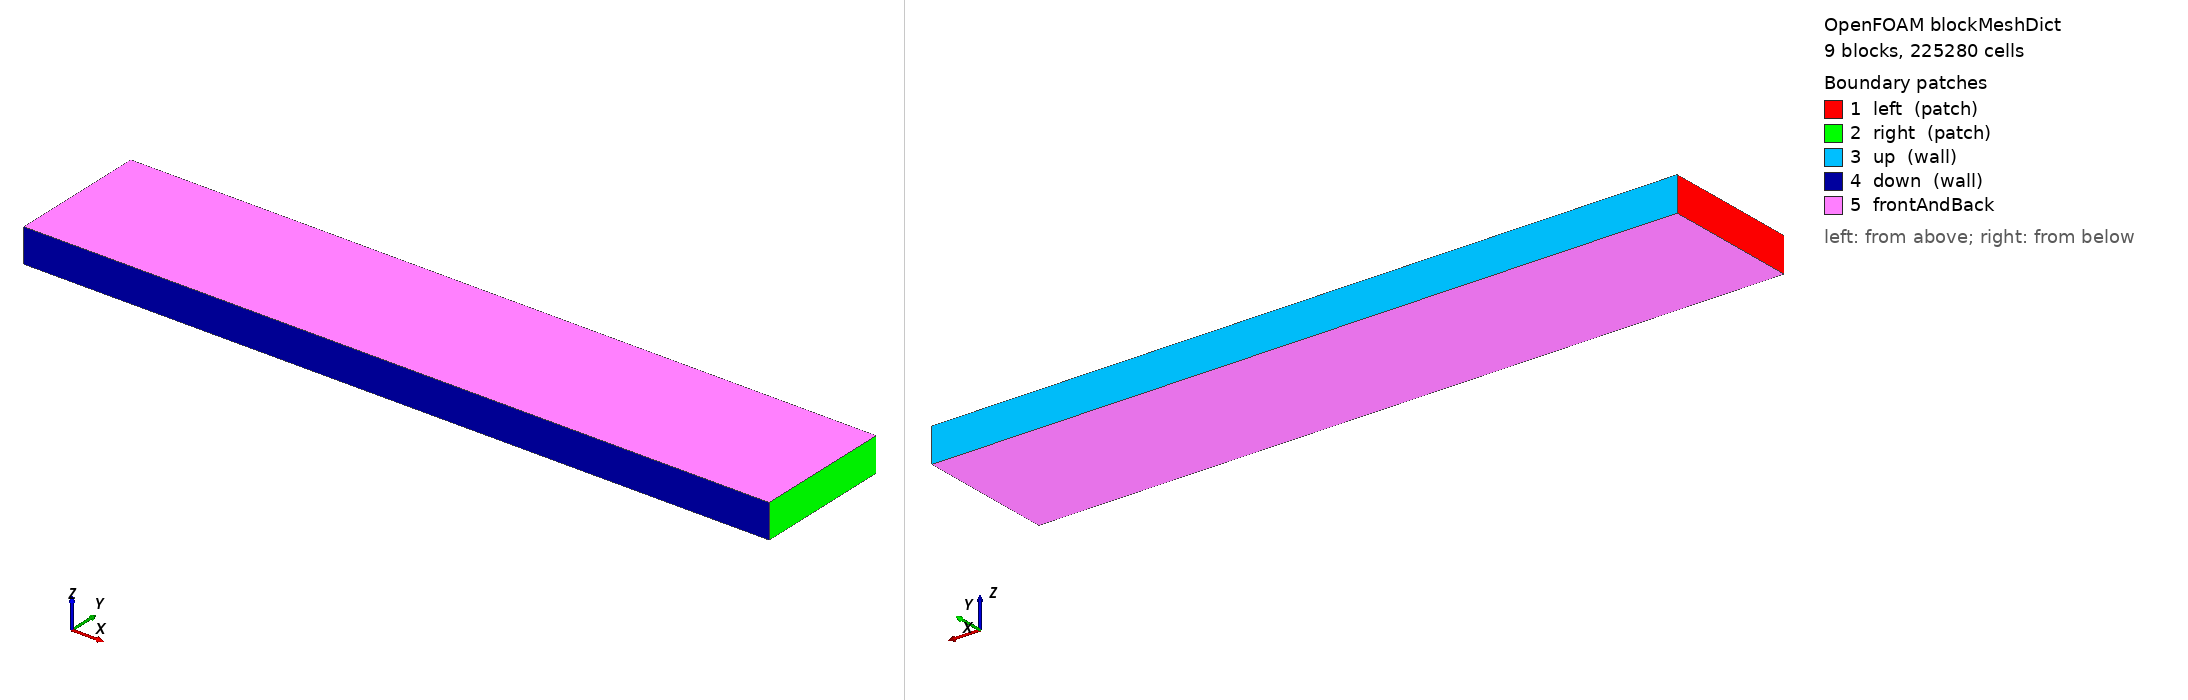

OpenFOAM case: the mesh blockMesh builds from blockMeshDict, 9 block(s), 225280 cells. Boundary patches (legend numbers): 1 left (patch), 2 right (patch), 3 up (wall), 4 down (wall), 5 frontAndBack. Left view from above one corner, right view from below the opposite corner. Boundary conditions: 0 field file(s) under 0/; 0 of 5 drawn patches have an entry in a shipped field file.

=== system/blockMeshDict ===
/*--------------------------------*- C++ -*----------------------------------*\
|  OF2512 blockMeshDict: channel with filled centre (no hole)                 |
|  Graded coarse-to-fine-to-coarse mesh in x                                  |
|  2x finer in nx and 2x finer in ny                                          |
|  Total cells = 225280, nz = 1                                               |
|  Cylinder centre: (1.1 0.2 0.05), radius 0.05, amplitude ~0.25              |
\*---------------------------------------------------------------------------*/
FoamFile
{
    version     2.0;
    format      ascii;
    class       dictionary;
    object      blockMeshDict;
}

scale 1;

vertices
(
    // z = 0 plane
    (0      0        0)   //  0
    (0      0.16464466094067265 0) //  1
    (0      0.23535533905932737 0) //  2
    (0      0.41     0)   //  3

    (0.78   0        0)   //  4
    (0.78   0.16464466094067265 0) //  5
    (0.78   0.23535533905932737 0) //  6
    (0.78   0.41     0)   //  7

    (1.42   0        0)   //  8
    (1.42   0.16464466094067265 0) //  9
    (1.42   0.23535533905932737 0) // 10
    (1.42   0.41     0)   // 11

    (2.2    0        0)   // 12
    (2.2    0.16464466094067265 0) // 13
    (2.2    0.23535533905932737 0) // 14
    (2.2    0.41     0)   // 15

    // z = 0.1 plane
    (0      0        0.1) // 16
    (0      0.16464466094067265 0.1) // 17
    (0      0.23535533905932737 0.1) // 18
    (0      0.41     0.1) // 19

    (0.78   0        0.1) // 20
    (0.78   0.16464466094067265 0.1) // 21
    (0.78   0.23535533905932737 0.1) // 22
    (0.78   0.41     0.1) // 23

    (1.42   0        0.1) // 24
    (1.42   0.16464466094067265 0.1) // 25
    (1.42   0.23535533905932737 0.1) // 26
    (1.42   0.41     0.1) // 27

    (2.2    0        0.1) // 28
    (2.2    0.16464466094067265 0.1) // 29
    (2.2    0.23535533905932737 0.1) // 30
    (2.2    0.41     0.1) // 31
);

blocks
(
    // Left zone: coarse at x=0, finer toward x=0.78
    hex (0 4 5 1 16 20 21 17)    (176 64 1) simpleGrading (0.25 1 1)
    hex (1 5 6 2 17 21 22 18)    (176 32 1) simpleGrading (0.25 1 1)
    hex (2 6 7 3 18 22 23 19)    (176 64 1) simpleGrading (0.25 1 1)

    // Middle zone: uniformly fine
    hex (4 8 9 5 20 24 25 21)    (1056 64 1) simpleGrading (1 1 1)
    hex (5 9 10 6 21 25 26 22)   (1056 32 1) simpleGrading (1 1 1)
    hex (6 10 11 7 22 26 27 23)  (1056 64 1) simpleGrading (1 1 1)

    // Right zone: fine at x=1.42, coarser toward x=2.2
    hex (8 12 13 9 24 28 29 25)    (176 64 1) simpleGrading (4 1 1)
    hex (9 13 14 10 25 29 30 26)   (176 32 1) simpleGrading (4 1 1)
    hex (10 14 15 11 26 30 31 27)  (176 64 1) simpleGrading (4 1 1)
);

edges
(
);

defaultPatch
{
    name frontAndBack;
    type empty;
}

boundary
(
    left
    {
        type patch;
        faces
        (
            (0 1 17 16)
            (1 2 18 17)
            (2 3 19 18)
        );
    }

    right
    {
        type patch;
        faces
        (
            (12 28 29 13)
            (13 29 30 14)
            (14 30 31 15)
        );
    }

    up
    {
        type wall;
        faces
        (
            (3 7 23 19)
            (7 11 27 23)
            (11 15 31 27)
        );
    }

    down
    {
        type wall;
        faces
        (
            (0 16 20 4)
            (4 20 24 8)
            (8 24 28 12)
        );
    }
);

mergePatchPairs();
